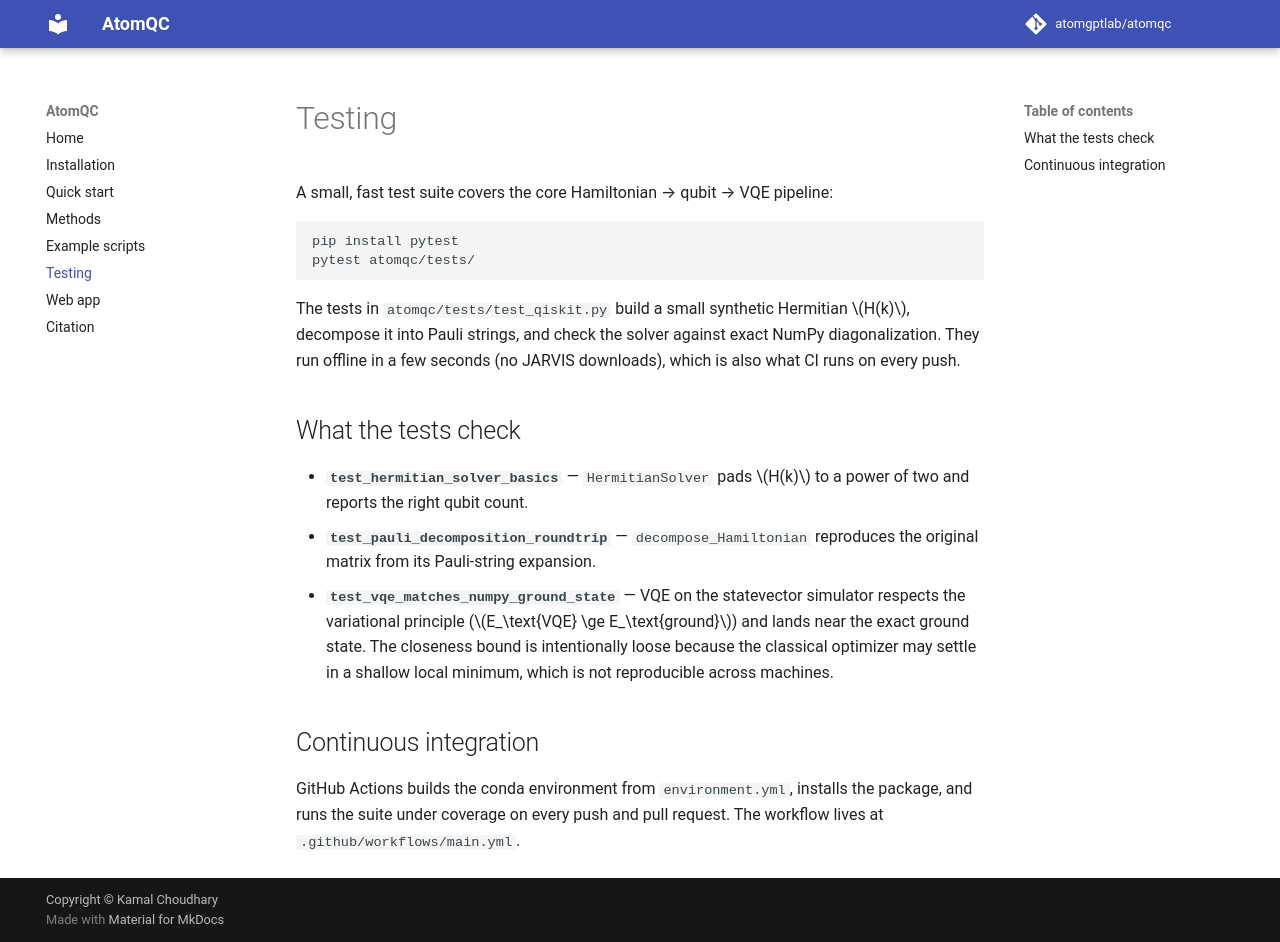

repository: atomgptlab/atomqc · page: testing/index.html · generator: mkdocs

# Testing

A small, fast test suite covers the core Hamiltonian → qubit → VQE pipeline:

```bash
pip install pytest
pytest atomqc/tests/
```

The tests in `atomqc/tests/test_qiskit.py` build a small synthetic Hermitian $H(k)$,
decompose it into Pauli strings, and check the solver against exact NumPy diagonalization.
They run offline in a few seconds (no JARVIS downloads), which is also what CI runs on
every push.

## What the tests check

- **`test_hermitian_solver_basics`** — `HermitianSolver` pads $H(k)$ to a power of two and
  reports the right qubit count.
- **`test_pauli_decomposition_roundtrip`** — `decompose_Hamiltonian` reproduces the
  original matrix from its Pauli-string expansion.
- **`test_vqe_matches_numpy_ground_state`** — VQE on the statevector simulator respects the
  variational principle ($E_\text{VQE} \ge E_\text{ground}$) and lands near the exact
  ground state. The closeness bound is intentionally loose because the classical optimizer
  may settle in a shallow local minimum, which is not reproducible across machines.

## Continuous integration

GitHub Actions builds the conda environment from `environment.yml`, installs the package,
and runs the suite under coverage on every push and pull request. The workflow lives at
`.github/workflows/main.yml`.
